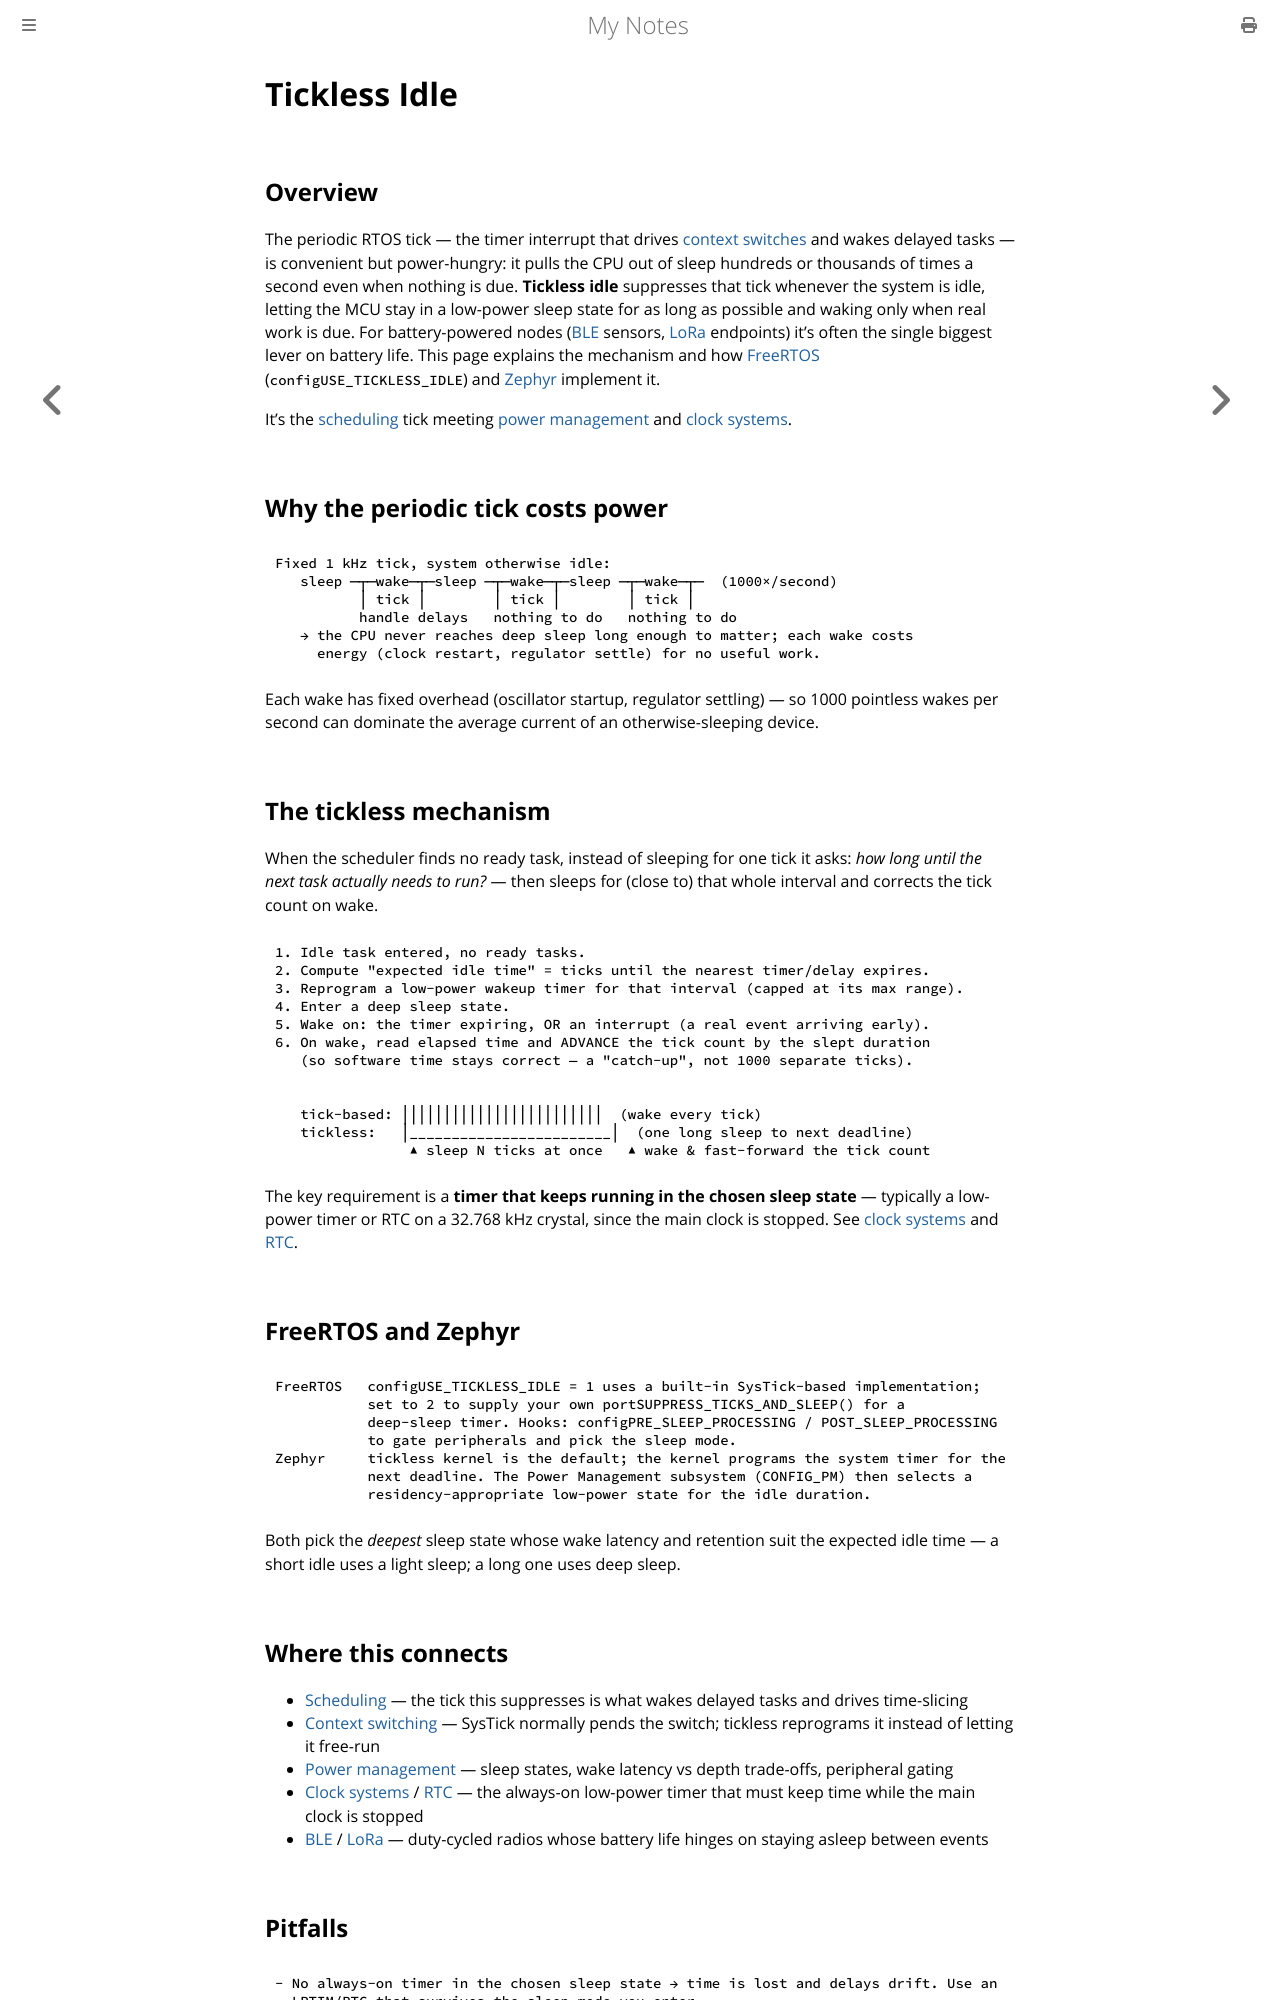

repository: paritystack/notes · page: rtos/tickless_idle.html · generator: mdbook

# Tickless Idle

## Overview

The periodic RTOS tick — the timer interrupt that drives [context switches](context_switching.md)
and wakes delayed tasks — is convenient but power-hungry: it pulls the CPU out of sleep
hundreds or thousands of times a second even when nothing is due. **Tickless idle**
suppresses that tick whenever the system is idle, letting the MCU stay in a low-power sleep
state for as long as possible and waking only when real work is due. For battery-powered
nodes ([BLE](../embedded/ble.md) sensors, [LoRa](../embedded/lora.md) endpoints) it's
often the single biggest lever on battery life. This page explains the mechanism and how
[FreeRTOS](freertos.md) (`configUSE_TICKLESS_IDLE`) and [Zephyr](zephyr.md) implement it.

It's the [scheduling](scheduling.md) tick meeting [power management](../embedded/power_management.md)
and [clock systems](../embedded/clock_systems.md).

## Why the periodic tick costs power

```
Fixed 1 kHz tick, system otherwise idle:
   sleep ─┬─wake─┬─sleep ─┬─wake─┬─sleep ─┬─wake─┬─  (1000×/second)
          │ tick │        │ tick │        │ tick │
          handle delays   nothing to do   nothing to do
   → the CPU never reaches deep sleep long enough to matter; each wake costs
     energy (clock restart, regulator settle) for no useful work.
```

Each wake has fixed overhead (oscillator startup, regulator settling) — so 1000 pointless
wakes per second can dominate the average current of an otherwise-sleeping device.

## The tickless mechanism

When the scheduler finds no ready task, instead of sleeping for one tick it asks: *how long
until the next task actually needs to run?* — then sleeps for (close to) that whole
interval and corrects the tick count on wake.

```
1. Idle task entered, no ready tasks.
2. Compute "expected idle time" = ticks until the nearest timer/delay expires.
3. Reprogram a low-power wakeup timer for that interval (capped at its max range).
4. Enter a deep sleep state.
5. Wake on: the timer expiring, OR an interrupt (a real event arriving early).
6. On wake, read elapsed time and ADVANCE the tick count by the slept duration
   (so software time stays correct — a "catch-up", not 1000 separate ticks).
```

```
   tick-based: ││││││││││││││││││││││││  (wake every tick)
   tickless:   │________________________│  (one long sleep to next deadline)
                ▲ sleep N ticks at once   ▲ wake & fast-forward the tick count
```

The key requirement is a **timer that keeps running in the chosen sleep state** — typically
a low-power timer or RTC on a 32.768 kHz crystal, since the main clock is stopped. See
[clock systems](../embedded/clock_systems.md) and [RTC](../embedded/rtc.md).

## FreeRTOS and Zephyr

```
FreeRTOS   configUSE_TICKLESS_IDLE = 1 uses a built-in SysTick-based implementation;
           set to 2 to supply your own portSUPPRESS_TICKS_AND_SLEEP() for a
           deep-sleep timer. Hooks: configPRE_SLEEP_PROCESSING / POST_SLEEP_PROCESSING
           to gate peripherals and pick the sleep mode.
Zephyr     tickless kernel is the default; the kernel programs the system timer for the
           next deadline. The Power Management subsystem (CONFIG_PM) then selects a
           residency-appropriate low-power state for the idle duration.
```

Both pick the *deepest* sleep state whose wake latency and retention suit the expected idle
time — a short idle uses a light sleep; a long one uses deep sleep.

## Where this connects

- [Scheduling](scheduling.md) — the tick this suppresses is what wakes delayed tasks and
  drives time-slicing
- [Context switching](context_switching.md) — SysTick normally pends the switch; tickless
  reprograms it instead of letting it free-run
- [Power management](../embedded/power_management.md) — sleep states, wake latency vs depth
  trade-offs, peripheral gating
- [Clock systems](../embedded/clock_systems.md) / [RTC](../embedded/rtc.md) — the
  always-on low-power timer that must keep time while the main clock is stopped
- [BLE](../embedded/ble.md) / [LoRa](../embedded/lora.md) — duty-cycled radios whose battery
  life hinges on staying asleep between events
